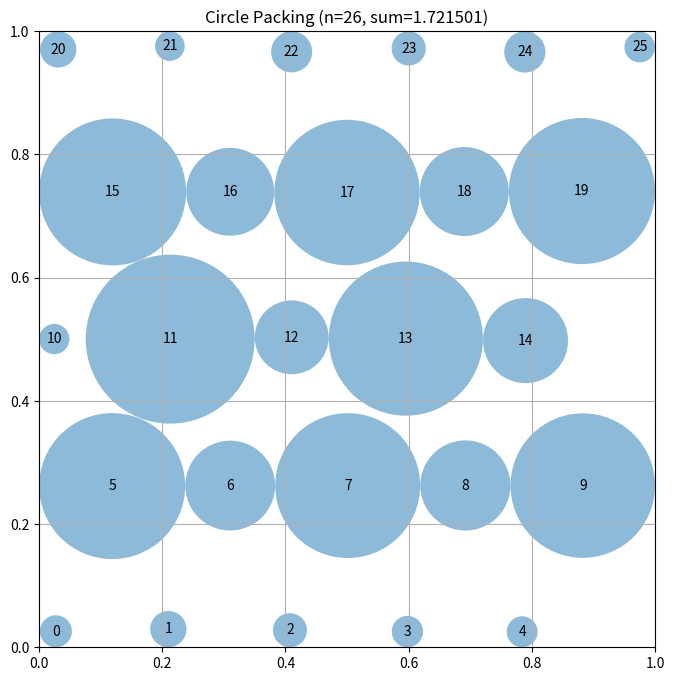

Generate this figure with matplotlib:
"""Constructor-based circle packing for n=26 circles"""
import numpy as np
from scipy.optimize import linprog  # Pre-imported for LP approaches

# EVOLVE-BLOCK-START
def generate_centers(margin=0.02, invert=False):
    """
    Produce 26 deterministic points in a hexagonal‑like lattice
    inside the unit square with a given margin.
    If invert is True, the horizontal offset for odd rows is reversed.
    """
    row_counts = [5, 5, 5, 5, 6]          # 5‑5‑5‑5‑6 = 26
    n_rows = len(row_counts)

    dy = (1.0 - 2 * margin) / (n_rows - 1)
    max_cols = max(row_counts)
    dx = (1.0 - 2 * margin) / (max_cols - 1)

    pts = []
    for r, cols in enumerate(row_counts):
        y = margin + r * dy
        # normal offset is dx/2 for odd rows; invert flips the sign
        offset = (dx / 2.0) if (r % 2 == 1) else 0.0
        if invert and (r % 2 == 1):
            offset = -offset
        for c in range(cols):
            x = margin + offset + c * dx
            # safety clamp
            x = min(max(x, margin), 1.0 - margin)
            pts.append([x, y])
    return np.array(pts, dtype=float)


def compute_optimal_radii(centers):
    """
    Solve a linear program to maximise the sum of radii for the given centers.
    Returns radii scaled by a tiny safety factor.
    """
    n = centers.shape[0]

    # distance to each square side
    border = np.minimum.reduce(
        [centers[:, 0], centers[:, 1], 1.0 - centers[:, 0], 1.0 - centers[:, 1]]
    )

    # pairwise Euclidean distances
    diff = centers[:, None, :] - centers[None, :, :]          # (n, n, 2)
    dists = np.sqrt(np.sum(diff ** 2, axis=2))               # (n, n)

    rows = []
    rhs = []

    # border constraints: r_i <= border_i
    for i in range(n):
        row = np.zeros(n)
        row[i] = 1.0
        rows.append(row)
        rhs.append(border[i])

    # non‑overlap constraints: r_i + r_j <= dist_ij
    for i in range(n):
        for j in range(i + 1, n):
            row = np.zeros(n)
            row[i] = 1.0
            row[j] = 1.0
            rows.append(row)
            rhs.append(dists[i, j])

    A_ub = np.vstack(rows)
    b_ub = np.array(rhs)

    # maximise sum(r) → minimise -sum(r)
    c = -np.ones(n)

    bounds = [(0.0, None)] * n

    res = linprog(c, A_ub=A_ub, b_ub=b_ub, bounds=bounds, method="highs")
    if not res.success:
        # conservative fallback
        return np.full(n, 1e-6)

    # tiny safety factor to stay strictly feasible
    return res.x * 0.999


def _local_search(start_centers, start_sum, margin, rng, max_iter=250):
    """
    Simple stochastic hill‑climbing: repeatedly perturb a random circle,
    recompute radii via LP and keep the move if it improves the total sum.
    """
    best_centers = start_centers.copy()
    best_sum = start_sum

    n = best_centers.shape[0]
    step_scale = 0.003  # typical perturbation magnitude

    for _ in range(max_iter):
        i = rng.integers(n)                     # pick a circle to move
        perturb = rng.normal(scale=step_scale, size=2)
        cand = best_centers.copy()
        cand[i] += perturb
        # enforce margin bounds
        cand[i, 0] = np.clip(cand[i, 0], margin, 1.0 - margin)
        cand[i, 1] = np.clip(cand[i, 1], margin, 1.0 - margin)

        radii = compute_optimal_radii(cand)
        total = float(radii.sum())
        if total > best_sum:
            best_sum = total
            best_centers = cand
            # gradually shrink step size to fine‑tune
            step_scale *= 0.97

    return best_centers, best_sum


def construct_packing():
    """
    Explore a grid of lattice parameters, then perform a cheap stochastic
    refinement to improve the total radius sum.
    Returns the best centres, radii and their summed radius.
    """
    best_sum = -1.0
    best_centers = None
    best_radii = None

    # Expanded margin grid and inversion flag
    margin_vals = [0.017, 0.018, 0.019, 0.020, 0.021, 0.022, 0.023]
    invert_options = [False, True]

    # Deterministic jitter patterns (including none)
    jitter_patterns = [
        None,
        np.full((26, 2), 0.001),          # outward shift
        np.full((26, 2), -0.001),         # inward shift
    ]

    for margin in margin_vals:
        for invert in invert_options:
            base = generate_centers(margin=margin, invert=invert)
            for jitter in jitter_patterns:
                if jitter is not None:
                    cand = np.clip(base + jitter, margin, 1.0 - margin)
                else:
                    cand = base
                radii = compute_optimal_radii(cand)
                total = float(radii.sum())
                if total > best_sum:
                    best_sum = total
                    best_centers = cand
                    best_radii = radii

    # ----- stochastic local improvement -----
    rng = np.random.default_rng(12345)
    refined_centers, refined_sum = _local_search(
        best_centers, best_sum, margin=margin_vals[0], rng=rng, max_iter=300
    )
    refined_radii = compute_optimal_radii(refined_centers)

    # Keep the better of refined vs original
    if refined_sum > best_sum:
        return refined_centers, refined_radii, refined_sum
    else:
        return best_centers, best_radii, best_sum
# EVOLVE-BLOCK-END


# This part remains fixed (not evolved)
def run_packing():
    """Run the circle packing constructor for n=26"""
    centers, radii, sum_radii = construct_packing()
    return centers, radii, sum_radii


def visualize(centers, radii):
    """
    Visualize the circle packing

    Args:
        centers: np.array of shape (n, 2) with (x, y) coordinates
        radii: np.array of shape (n) with radius of each circle
    """
    import matplotlib.pyplot as plt
    from matplotlib.patches import Circle

    fig, ax = plt.subplots(figsize=(8, 8))

    # Draw unit square
    ax.set_xlim(0, 1)
    ax.set_ylim(0, 1)
    ax.set_aspect("equal")
    ax.grid(True)

    # Draw circles
    for i, (center, radius) in enumerate(zip(centers, radii)):
        circle = Circle(center, radius, alpha=0.5)
        ax.add_patch(circle)
        ax.text(center[0], center[1], str(i), ha="center", va="center")

    plt.title(f"Circle Packing (n={len(centers)}, sum={sum(radii):.6f})")
    plt.show()


if __name__ == "__main__":
    centers, radii, sum_radii = run_packing()
    print(f"Sum of radii: {sum_radii}")
    # AlphaEvolve improved this to 2.635

    # Uncomment to visualize:
    visualize(centers, radii)
